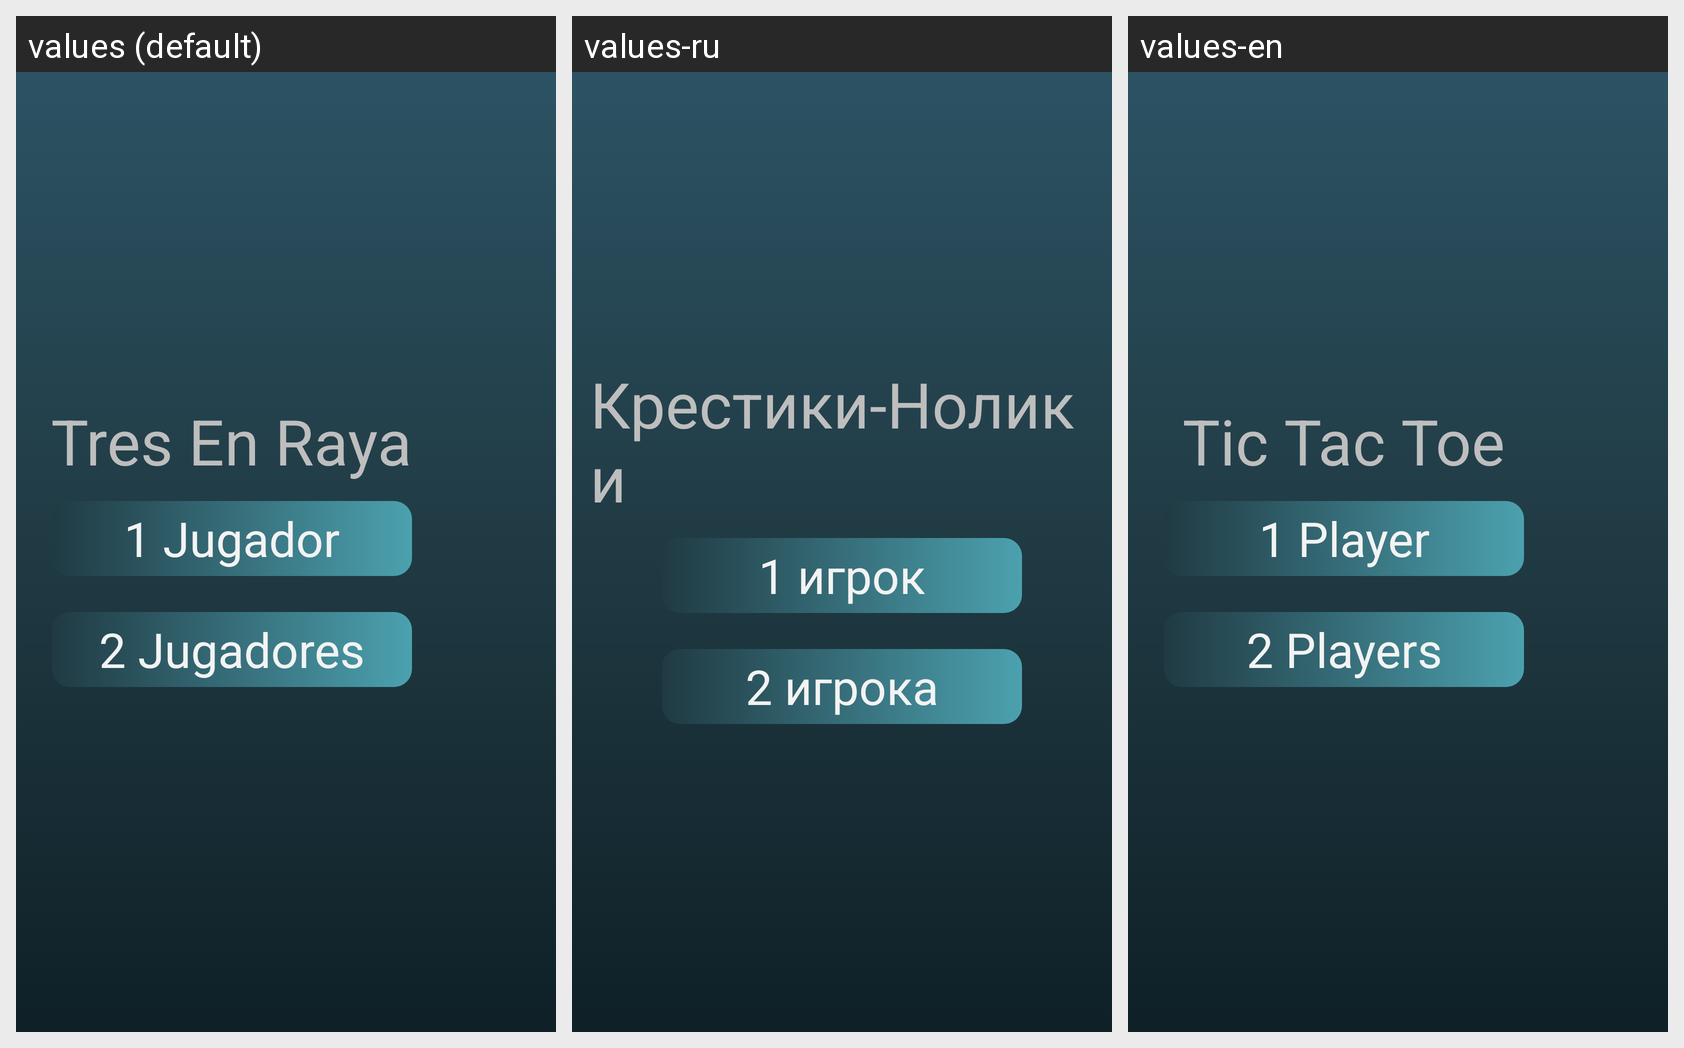

This grid shows one Android layout under several languages. Give, for every string resource on the screen, its name, the default text and each shown locale's text.
Android screen res/layout/activity_main.xml rendered under 3 locales, left to right: values (default), values-ru, values-en. Device: Nexus 5 (rendered at 1080×1920; each locale shown at half size, 540×960, under a caption strip naming it); theme AppTheme.
Strings drawn on this screen, with the default value and each locale's value (text and hints the layout hard-codes, and strings that could not be matched under every locale, appear in the picture but are not listed):

app_name
  values: Tres En Raya
  values-ru: Крестики-Нолики
  values-en: Tic Tac Toe

unJugador
  values: 1 Jugador
  values-ru: 1 игрок
  values-en: 1 Player

dosJugadores
  values: 2 Jugadores
  values-ru: 2 игрока
  values-en: 2 Players
